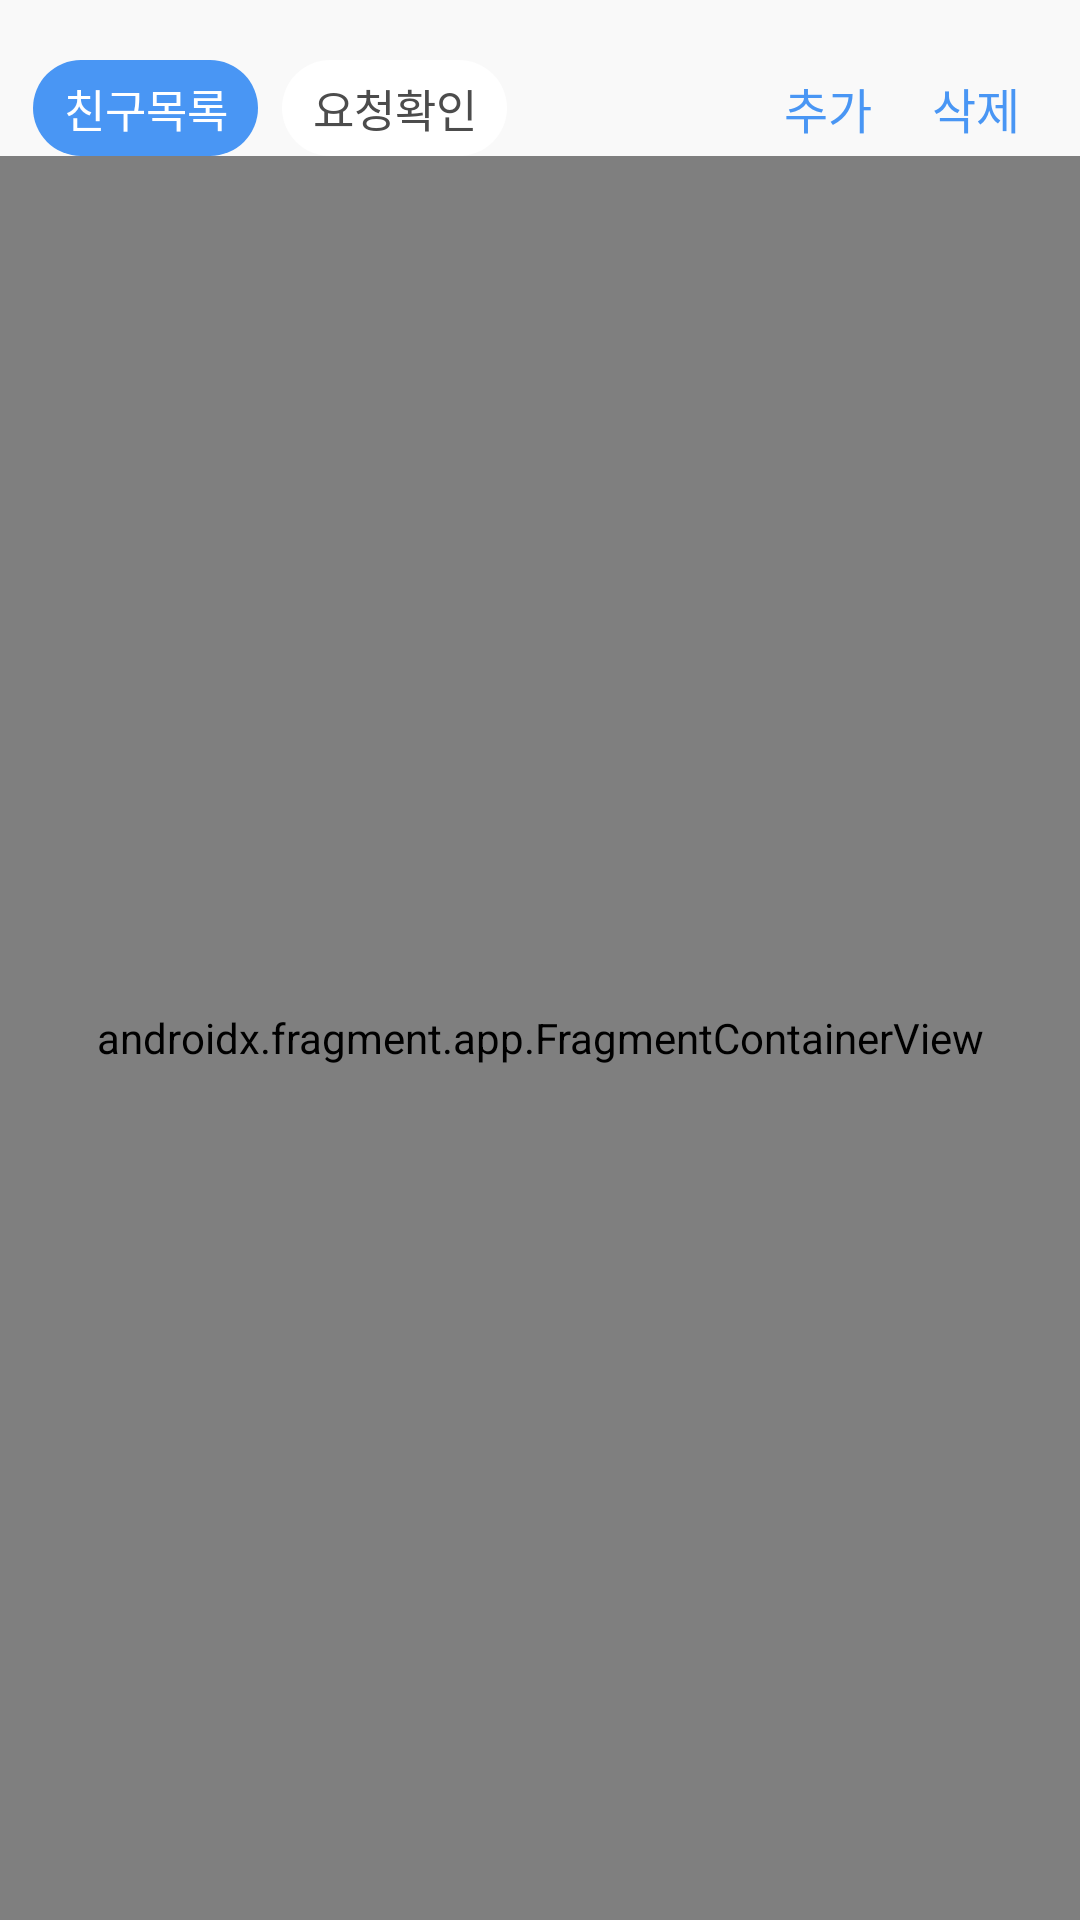

This screen was rendered from an Android layout file. Write that file and the resources it references.
<!-- AndroidManifest.xml: application theme Theme.Language -->
<!-- res/layout/fragment_friend.xml -->
<?xml version="1.0" encoding="utf-8"?>
<androidx.constraintlayout.widget.ConstraintLayout xmlns:android="http://schemas.android.com/apk/res/android"
    xmlns:tools="http://schemas.android.com/tools"
    android:layout_width="match_parent"
    android:layout_height="match_parent"
    xmlns:app="http://schemas.android.com/apk/res-auto"
    android:background="@color/colorBackground"
    tools:context=".ui.friend.FriendFragment">

    
    <androidx.constraintlayout.widget.Guideline
        android:id="@+id/friend_guideline"
        android:layout_width="wrap_content"
        android:layout_height="wrap_content"
        android:orientation="vertical"
        app:layout_constraintGuide_percent="0.5" />

    
    <com.google.android.material.button.MaterialButton
        android:id="@+id/friend_list_btn"
        style="@style/Widget.MaterialComponents.Button.TextButton"
        android:layout_width="75dp"
        android:layout_height="32dp"
        android:insetLeft="0dp"
        android:insetTop="0dp"
        android:insetRight="0dp"
        android:insetBottom="0dp"
        android:paddingHorizontal="12dp"
        android:layout_marginTop="20dp"
        android:background="@drawable/bg_btn_primary_press"
        app:backgroundTint="@null"
        app:iconGravity="textStart"
        app:iconTint="@null"
        app:layout_constraintStart_toStartOf="parent"
        app:layout_constraintEnd_toStartOf="@id/friend_request_btn"
        app:layout_constraintTop_toTopOf="parent"
        app:layout_constraintHorizontal_chainStyle="packed" />

    <TextView
        android:id="@+id/friend_list_tv"
        style="@style/freesentation5_11sp_icon"
        android:textSize="15dp"
        android:layout_width="wrap_content"
        android:layout_height="wrap_content"
        android:text="친구목록"
        android:textColor="@color/white"
        app:layout_constraintTop_toTopOf="@id/friend_list_btn"
        app:layout_constraintBottom_toBottomOf="@id/friend_list_btn"
        app:layout_constraintStart_toStartOf="@id/friend_list_btn"
        app:layout_constraintEnd_toEndOf="@id/friend_list_btn" />

    
    <com.google.android.material.button.MaterialButton
        android:id="@+id/friend_request_btn"
        style="@style/Widget.MaterialComponents.Button.TextButton"
        android:layout_width="75dp"
        android:layout_height="32dp"
        android:layout_marginStart="8dp"
        android:insetLeft="0dp"
        android:insetTop="0dp"
        android:insetRight="0dp"
        android:insetBottom="0dp"
        android:paddingHorizontal="12dp"
        android:background="@drawable/bg_btn_white_press"
        app:backgroundTint="@null"
        app:iconGravity="textStart"
        app:iconTint="@null"
        app:layout_constraintStart_toEndOf="@id/friend_list_btn"
        app:layout_constraintEnd_toStartOf="@id/friend_guideline"
        app:layout_constraintTop_toTopOf="@id/friend_list_btn"
        app:layout_constraintBottom_toBottomOf="@id/friend_list_btn" />

    <TextView
        android:id="@+id/friend_request_tv"
        style="@style/freesentation5_11sp_icon"
        android:textSize="15dp"
        android:layout_width="wrap_content"
        android:layout_height="wrap_content"
        android:text="요청확인"
        app:layout_constraintTop_toTopOf="@id/friend_request_btn"
        app:layout_constraintBottom_toBottomOf="@id/friend_request_btn"
        app:layout_constraintStart_toStartOf="@id/friend_request_btn"
        app:layout_constraintEnd_toEndOf="@id/friend_request_btn" />


    <TextView
        android:id="@+id/friend_deleteFriend_btn"
        android:fontFamily="@font/freesentation_5medium"
        android:textSize="16dp"
        android:layout_width="wrap_content"
        android:layout_height="wrap_content"
        android:text="삭제"
        android:textColor="@color/colorPrimary"
        android:layout_marginEnd="20dp"
        app:layout_constraintTop_toTopOf="@id/friend_list_btn"
        app:layout_constraintBottom_toBottomOf="@id/friend_list_btn"
        app:layout_constraintEnd_toEndOf="parent" />

    <TextView
        android:id="@+id/friend_deleteFinishFriend_btn"
        android:fontFamily="@font/freesentation_5medium"
        android:textSize="16dp"
        android:layout_width="wrap_content"
        android:layout_height="wrap_content"
        android:text="완료"
        android:visibility="invisible"
        android:textColor="@color/colorPrimary"
        android:layout_marginEnd="20dp"
        app:layout_constraintTop_toTopOf="@id/friend_list_btn"
        app:layout_constraintBottom_toBottomOf="@id/friend_list_btn"
        app:layout_constraintEnd_toEndOf="parent" />

    <TextView
        android:id="@+id/friend_addFriend_btn"
        android:fontFamily="@font/freesentation_5medium"
        android:textSize="16dp"
        android:layout_width="wrap_content"
        android:layout_height="wrap_content"
        android:text="추가"
        android:textColor="@color/colorPrimary"
        android:layout_marginEnd="20dp"
        app:layout_constraintTop_toTopOf="@id/friend_list_btn"
        app:layout_constraintBottom_toBottomOf="@id/friend_list_btn"
        app:layout_constraintEnd_toStartOf="@id/friend_deleteFriend_btn" />


    
    <androidx.fragment.app.FragmentContainerView
        android:id="@+id/friend_fragmentContainer"
        android:layout_width="match_parent"
        android:layout_height="0dp"
        app:layout_constraintTop_toBottomOf="@id/friend_list_btn"
        app:layout_constraintBottom_toBottomOf="parent"
        app:layout_constraintStart_toStartOf="parent"
        app:layout_constraintEnd_toEndOf="parent"
        android:name="androidx.navigation.fragment.NavHostFragment"
        app:navGraph="@navigation/nav_graph_friend2"
        app:defaultNavHost="true"
        />

</androidx.constraintlayout.widget.ConstraintLayout>
<!-- resources referenced by this layout -->
<resources>
  <color name="colorBackground">#F9F9F9</color>
  <color name="colorPrimary">#4996F4</color>
  <color name="white">#FFFFFFFF</color>
  <!-- drawable bg_btn_primary_press (drawable) -->
  <?xml version="1.0" encoding="utf-8"?>
  <selector xmlns:android="http://schemas.android.com/apk/res/android">
  
      
      <item android:state_pressed="true">
          <shape android:shape="rectangle">
              <solid android:color="#2277E0"/>
              <corners android:radius="50dp"/>
          </shape>
      </item>
  
      
      <item>
          <layer-list>
  
              
              <item>
                  <shape android:shape="rectangle">
                      <solid android:color="@color/colorPrimary"/>
                      <corners android:radius="50dp"/>
                  </shape>
              </item>
  
          </layer-list>
      </item>
  
  </selector>
  <!-- drawable bg_btn_white_press (drawable) -->
  <?xml version="1.0" encoding="utf-8"?>
  <selector xmlns:android="http://schemas.android.com/apk/res/android">
  
      
      <item android:state_pressed="true">
          <shape android:shape="rectangle">
              <solid android:color="#BFBFBF"/>
              <corners android:radius="50dp"/>
          </shape>
      </item>
  
      
      <item>
          <layer-list>
  
              
              <item>
                  <shape android:shape="rectangle">
                      <solid android:color="@color/white"/>
                      <corners android:radius="50dp"/>
                  </shape>
              </item>
  
          </layer-list>
      </item>
  
  </selector>
  <style name="freesentation5_11sp_icon">
          <item name="android:fontFamily">@font/freesentation_5medium</item>
          <item name="android:textSize">11sp</item>
          <item name="android:textColor">@color/colorFont</item>
      </style>
  <style name="Theme.Language" parent="Base.Theme.Language" />
  <color name="colorFont">#4C4C4C</color>
  <style name="Base.Theme.Language" parent="Theme.Material3.DayNight.NoActionBar">
          
          
      </style>
</resources>
